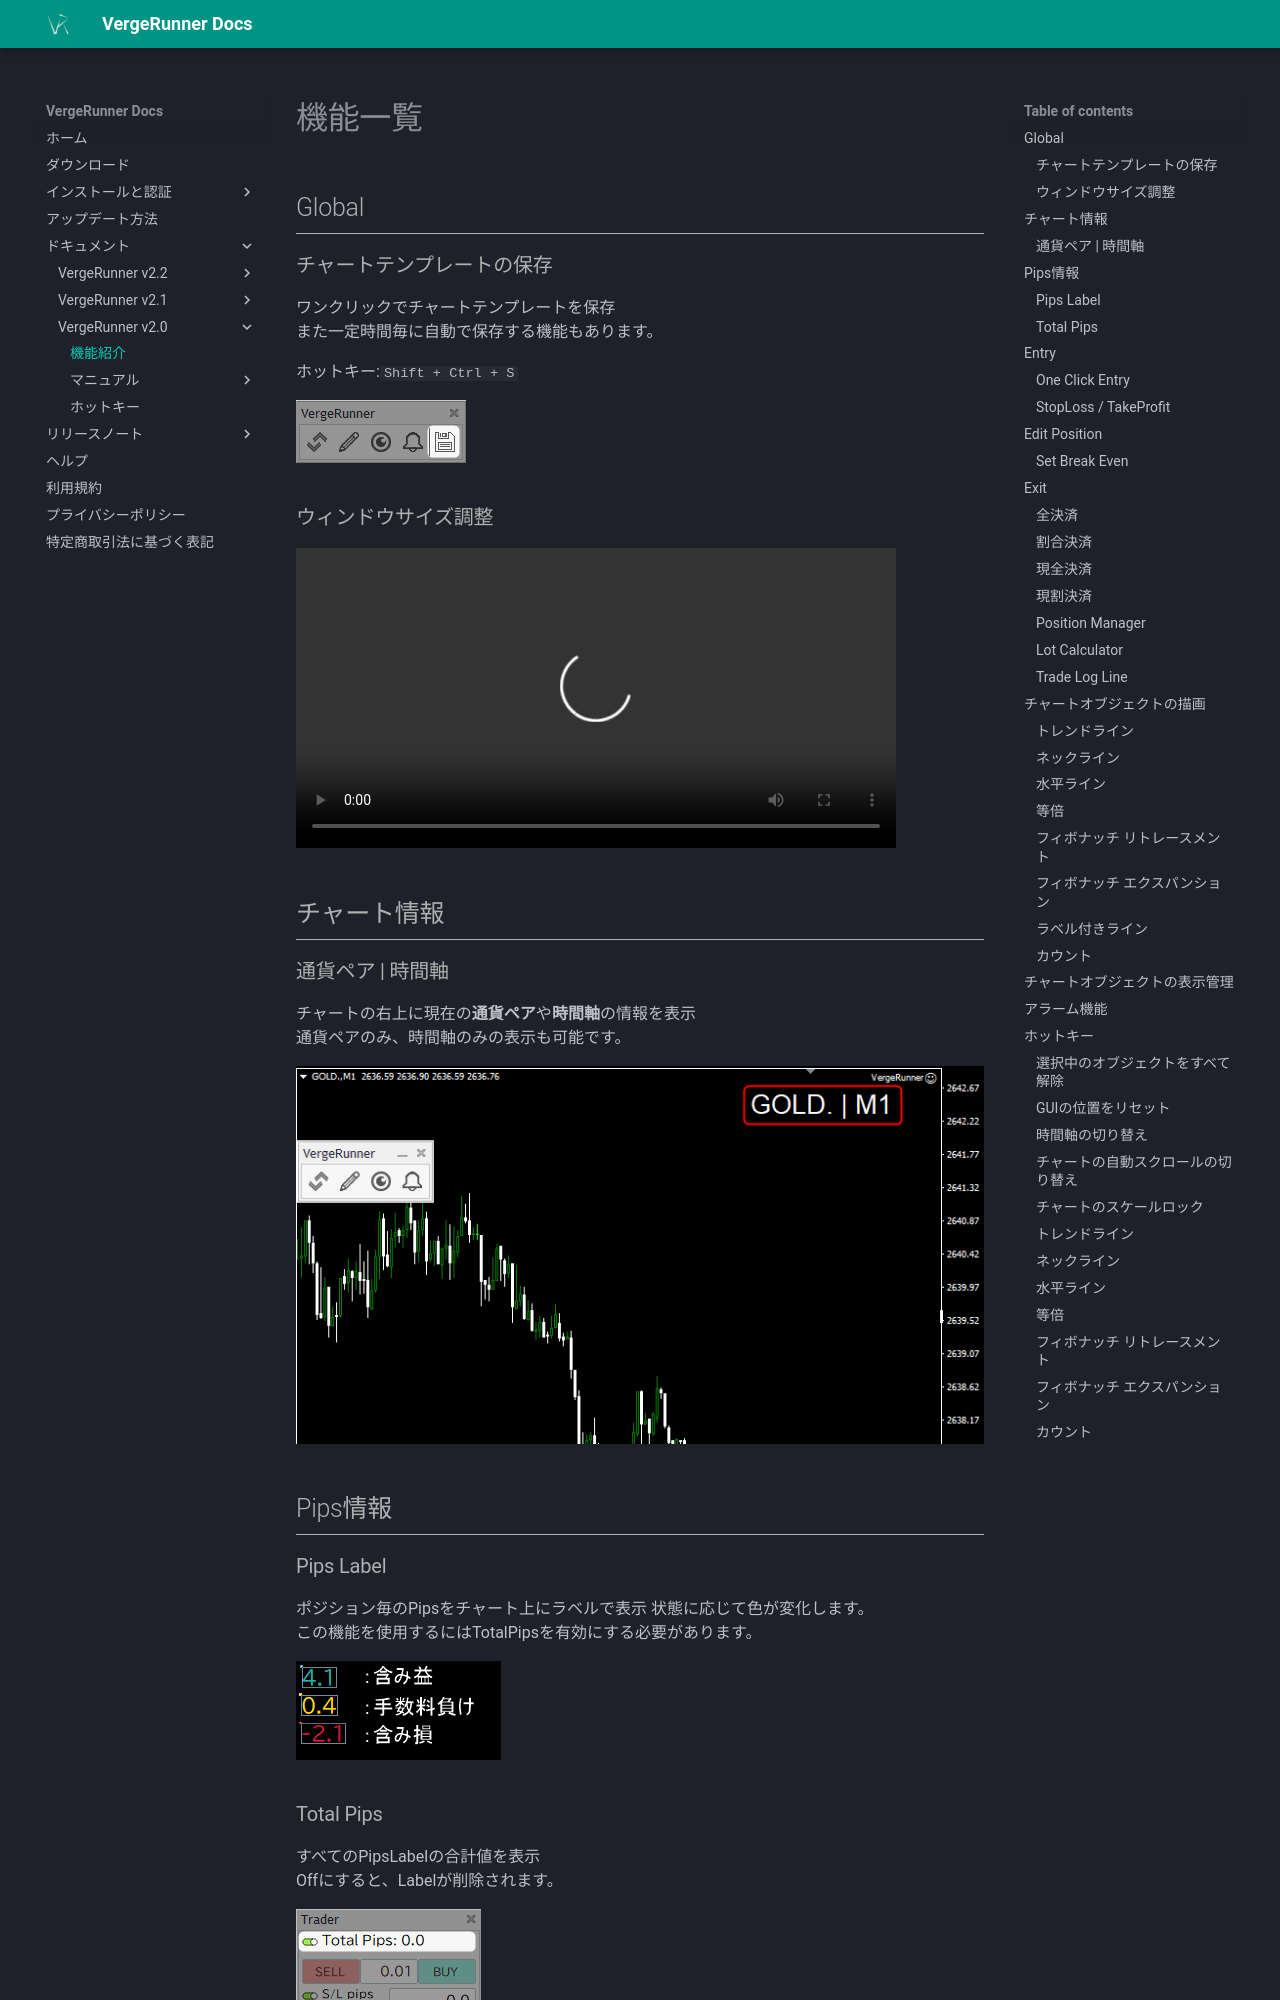

repository: TakahiroNishigaki/vergerunner_docs · page: functions/index.html · generator: mkdocs

# 機能一覧

## Global

### チャートテンプレートの保存
ワンクリックでチャートテンプレートを保存  
また一定時間毎に自動で保存する機能もあります。　

ホットキー:`Shift + Ctrl + S`  

![Alt text](_img/functions/2024-11-26_22h46_57.png)

### ウィンドウサイズ調整

<video src="../_video\resizable_window.mp4" controls="true" width="600"></video>

## チャート情報

### 通貨ペア | 時間軸

チャートの右上に現在の**通貨ペア**や**時間軸**の情報を表示  
通貨ペアのみ、時間軸のみの表示も可能です。

![Alt text](_img/functions/2024-11-20_13h54_47.png)

## Pips情報

### Pips Label

ポジション毎のPipsをチャート上にラベルで表示
状態に応じて色が変化します。  
この機能を使用するにはTotalPipsを有効にする必要があります。

![Alt text](_img/functions/2024-11-20_13h54_48.png)
